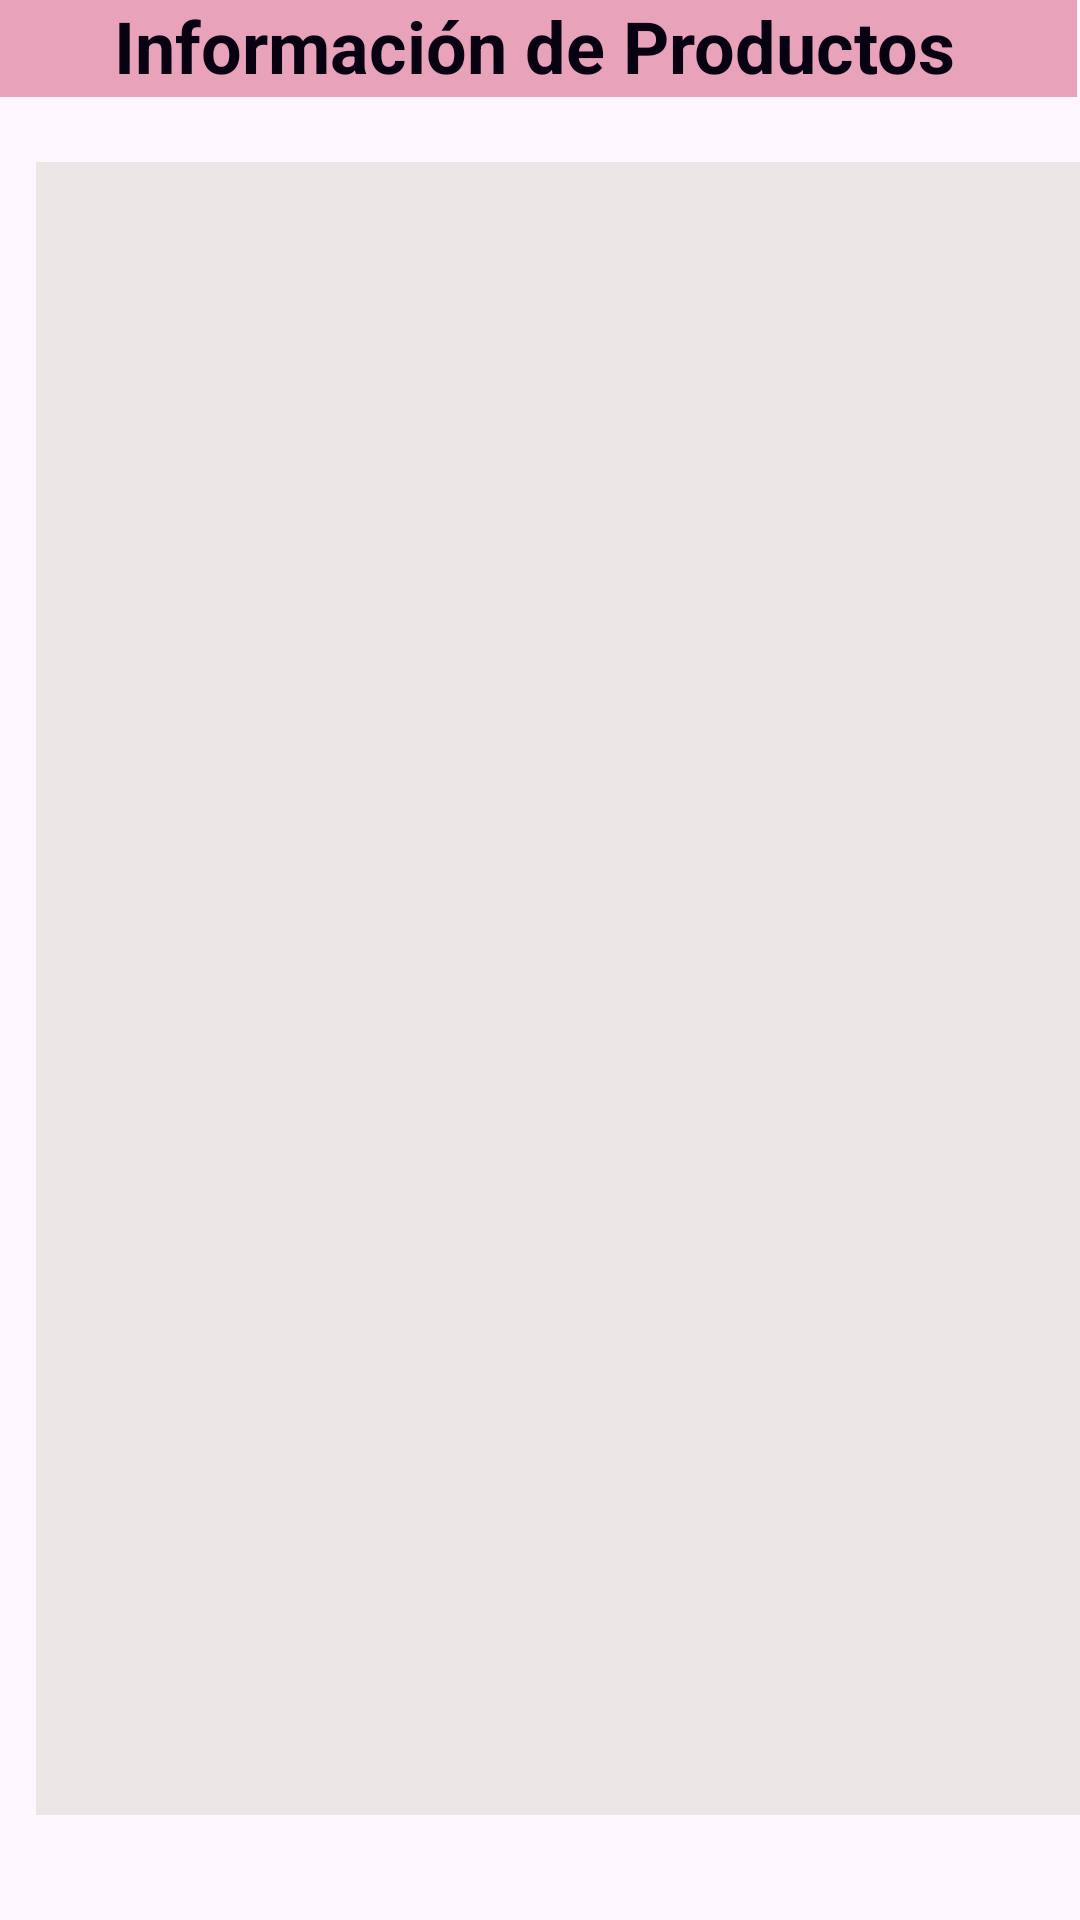

The Android layout XML behind this screen, and the referenced resources:
<!-- AndroidManifest.xml: application theme Theme.TareaJSON2 -->
<!-- res/layout/activity_main2.xml -->
<?xml version="1.0" encoding="utf-8"?>
<RelativeLayout xmlns:android="http://schemas.android.com/apk/res/android"
    xmlns:app="http://schemas.android.com/apk/res-auto"
    xmlns:tools="http://schemas.android.com/tools"
    android:layout_width="match_parent"
    android:layout_height="match_parent"
    tools:context=".MainActivity2">

    <TextView
        android:id="@+id/txtdatos"
        android:layout_width="383dp"
        android:layout_height="551dp"
        android:layout_alignParentStart="true"
        android:layout_alignParentTop="true"
        android:layout_centerInParent="true"
        android:layout_marginStart="12dp"
        android:layout_marginTop="54dp"
        android:background="#EDE6E6"
        android:textColor="#120101"
        app:layout_constraintEnd_toEndOf="parent"
        app:layout_constraintStart_toStartOf="parent"
        tools:layout_editor_absoluteY="73dp" />

    <TextView
        android:id="@+id/textView6"
        android:layout_width="match_parent"
        android:layout_height="34dp"
        android:layout_alignParentStart="true"
        android:layout_alignParentTop="true"
        android:layout_alignParentEnd="true"
        android:layout_marginStart="-3dp"
        android:layout_marginTop="-2dp"
        android:layout_marginEnd="1dp"
        android:background="#E8A2BA"
        android:gravity="center"
        android:text="Información de Productos"
        android:textColor="#070112"
        android:textSize="24sp"
        android:textStyle="bold" />

</RelativeLayout>
<!-- resources referenced by this layout -->
<resources>
  <style name="Theme.TareaJSON2" parent="Base.Theme.TareaJSON2" />
  <style name="Base.Theme.TareaJSON2" parent="Theme.Material3.DayNight.NoActionBar">
          
          
      </style>
</resources>
